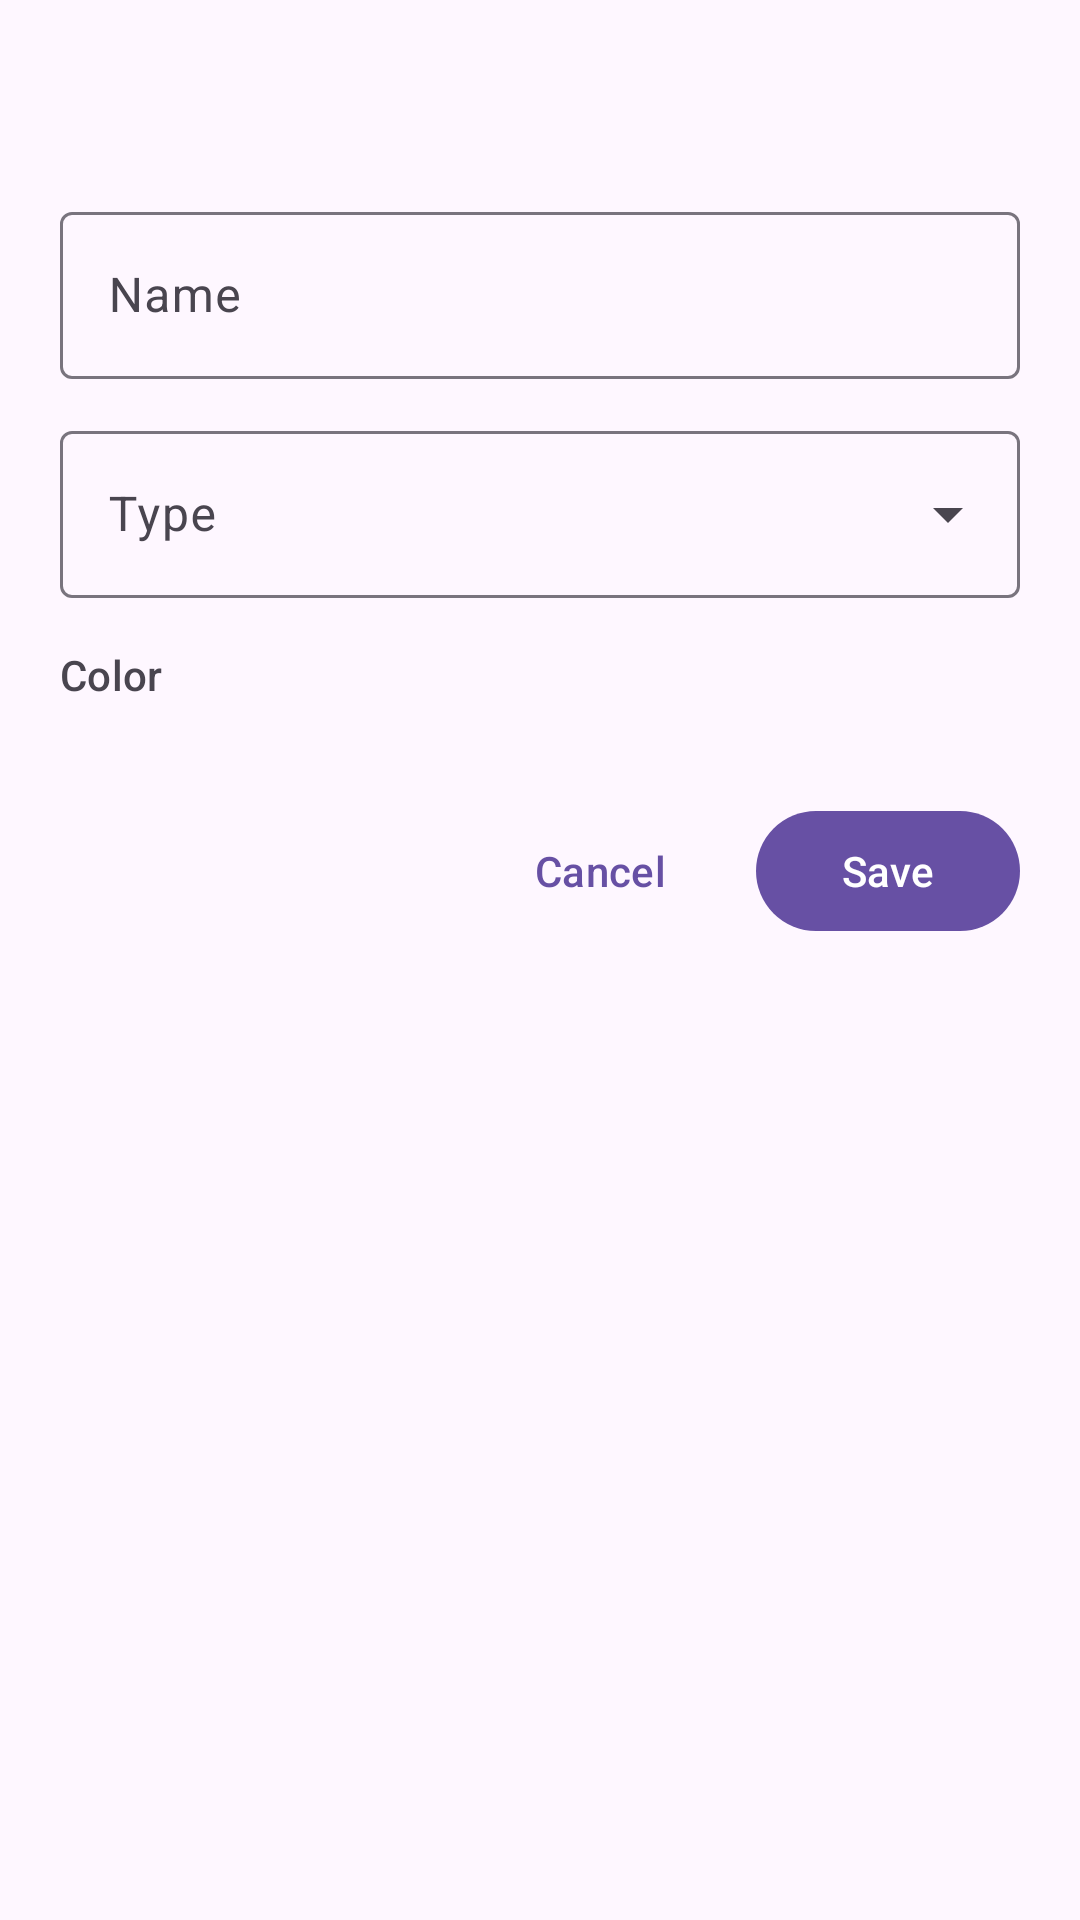

The Android layout XML behind this screen, and the referenced resources:
<!-- AndroidManifest.xml: application theme Theme.Xpendiq -->
<!-- res/layout/sheet_category_edit.xml -->
<?xml version="1.0" encoding="utf-8"?>
<ScrollView xmlns:android="http://schemas.android.com/apk/res/android"
    xmlns:tools="http://schemas.android.com/tools"
    android:layout_width="match_parent"
    android:layout_height="wrap_content"
    android:padding="20dp">

    <LinearLayout
        android:layout_width="match_parent"
        android:layout_height="wrap_content"
        android:orientation="vertical">

        <TextView
            android:id="@+id/title"
            android:layout_width="match_parent"
            android:layout_height="wrap_content"
            android:textAppearance="?attr/textAppearanceTitleLarge"
            android:textColor="?attr/colorOnSurface"
            tools:text="Add category" />

        <com.google.android.material.textfield.TextInputLayout
            style="@style/Widget.Material3.TextInputLayout.OutlinedBox"
            android:layout_width="match_parent"
            android:layout_height="wrap_content"
            android:layout_marginTop="16dp"
            android:hint="@string/cats_name">

            <com.google.android.material.textfield.TextInputEditText
                android:id="@+id/name_input"
                android:layout_width="match_parent"
                android:layout_height="wrap_content"
                android:inputType="textCapWords" />

        </com.google.android.material.textfield.TextInputLayout>

        <com.google.android.material.textfield.TextInputLayout
            android:id="@+id/type_layout"
            style="@style/Widget.Material3.TextInputLayout.OutlinedBox.ExposedDropdownMenu"
            android:layout_width="match_parent"
            android:layout_height="wrap_content"
            android:layout_marginTop="12dp"
            android:hint="@string/cats_type">

            <com.google.android.material.textfield.MaterialAutoCompleteTextView
                android:id="@+id/type_input"
                android:layout_width="match_parent"
                android:layout_height="wrap_content"
                android:inputType="none" />

        </com.google.android.material.textfield.TextInputLayout>

        <TextView
            android:layout_width="match_parent"
            android:layout_height="wrap_content"
            android:layout_marginTop="16dp"
            android:text="@string/cats_color"
            android:textAppearance="?attr/textAppearanceLabelLarge"
            android:textColor="?attr/colorOnSurfaceVariant" />

        <HorizontalScrollView
            android:layout_width="match_parent"
            android:layout_height="wrap_content"
            android:layout_marginTop="8dp"
            android:scrollbars="none">

            <LinearLayout
                android:id="@+id/swatch_row"
                android:layout_width="wrap_content"
                android:layout_height="wrap_content"
                android:orientation="horizontal" />

        </HorizontalScrollView>

        <LinearLayout
            android:layout_width="match_parent"
            android:layout_height="wrap_content"
            android:layout_marginTop="24dp"
            android:gravity="end"
            android:orientation="horizontal">

            <com.google.android.material.button.MaterialButton
                android:id="@+id/cancel_btn"
                style="@style/Widget.Material3.Button.TextButton"
                android:layout_width="wrap_content"
                android:layout_height="wrap_content"
                android:text="@android:string/cancel" />

            <com.google.android.material.button.MaterialButton
                android:id="@+id/save_btn"
                android:layout_width="wrap_content"
                android:layout_height="wrap_content"
                android:layout_marginStart="8dp"
                android:text="@string/edit_save" />

        </LinearLayout>

    </LinearLayout>

</ScrollView>
<!-- resources referenced by this layout -->
<resources>
  <string name="cats_color">Color</string>
  <string name="cats_name">Name</string>
  <string name="cats_type">Type</string>
  <string name="edit_save">Save</string>
  <style name="Theme.Xpendiq" parent="Base.Theme.Xpendiq" />
  <style name="Base.Theme.Xpendiq" parent="Theme.Material3.DayNight.NoActionBar">
          
          <item name="materialCardViewStyle">@style/Widget.Xpendiq.Card</item>
      </style>
  <style name="Widget.Xpendiq.Card" parent="Widget.Material3.CardView.Filled">
          <item name="cardBackgroundColor">?attr/colorSurfaceContainerHigh</item>
          <item name="cardElevation">0dp</item>
      </style>
</resources>
